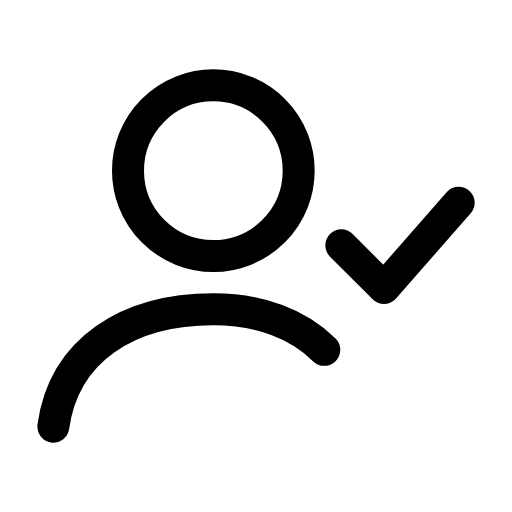
t = 0.00 s
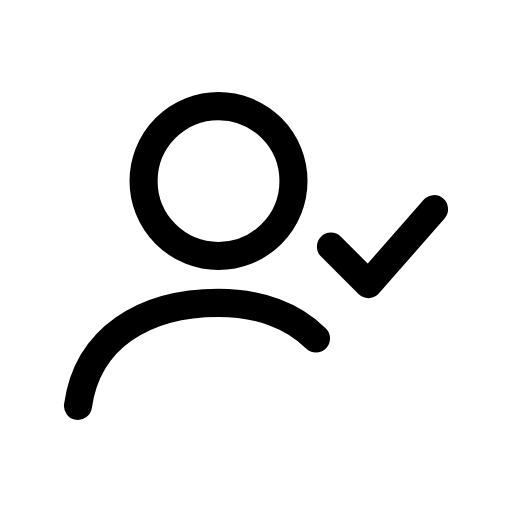
t = 0.12 s
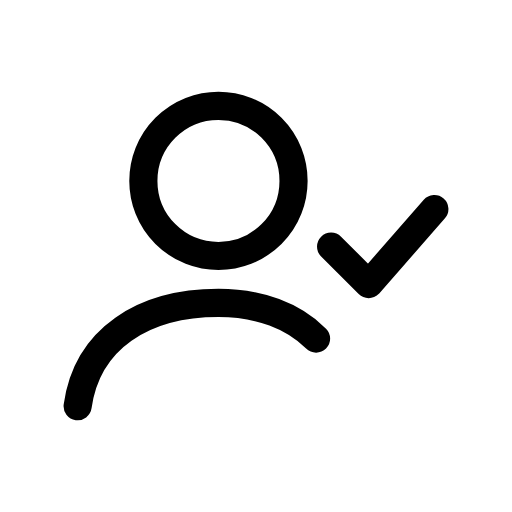
t = 0.25 s
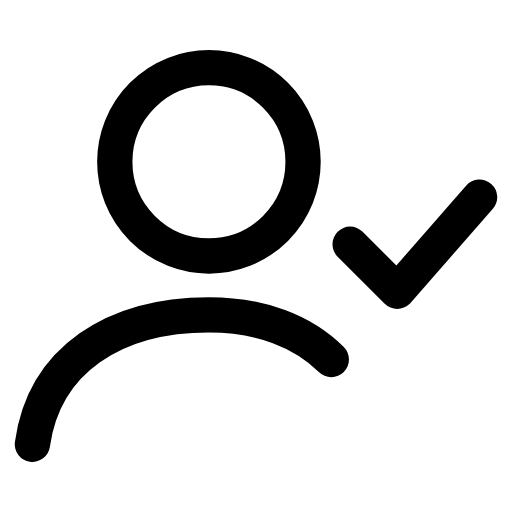
t = 0.35 s
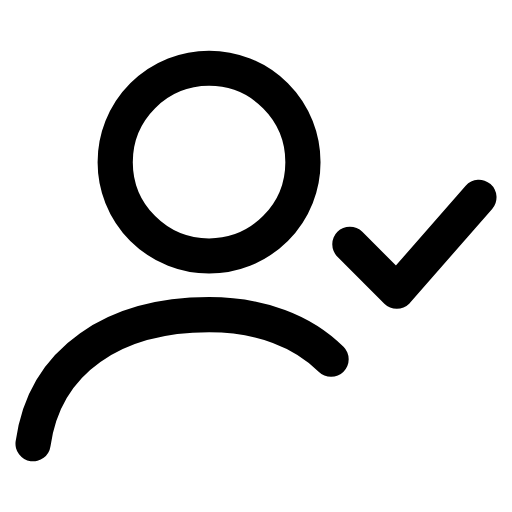
t = 0.46 s
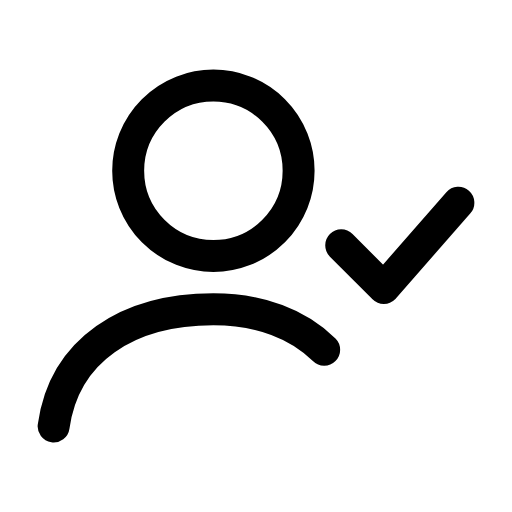
t = 0.58 s

The animated SVG that drew these frames (rendered in a browser with its animation timeline set to each time). Animation: 1 CSS @keyframes rule; one cycle of 0.70 s, repeats indefinitely.

<svg xmlns="http://www.w3.org/2000/svg" viewBox="0 0 24 24" width="24" height="24" class="rd-a-user-check" data-rd-animate="hover"><style>.rd-a-user-check{overflow:visible}.rd-a-user-check *{transform-box:view-box}.rd-a-user-check .a{transform-origin:12px 12px}@media (prefers-reduced-motion:no-preference){.rd-a-user-check[data-rd-animate="hover"]:hover .a,:hover>.rd-a-user-check[data-rd-animate="parent"] .a,.rd-a-user-check[data-rd-animate="play"] .a,.rd-a-user-check[data-rd-animate="loop"] .a{animation:rd-user-check-m calc(0.7s*var(--rd-speed,1)) cubic-bezier(.34,1.3,.5,1)}.rd-a-user-check[data-rd-animate="loop"] *{animation-iteration-count:infinite!important}@keyframes rd-user-check-m{0%,100%{scale:1}35%{scale:.88}65%{scale:1.1}}}</style><g fill="none" stroke="currentColor" stroke-linecap="round" stroke-linejoin="round" stroke-width="1.5"><g class="a"><circle cx="10" cy="8" r="4"/><path d="M2.5 20c.5-3.6 3.5-5.5 7.5-5.5 2.2 0 4 .7 5.2 1.9"/><path d="M16 11.5l2 2 3.5-4"/></g></g></svg>
